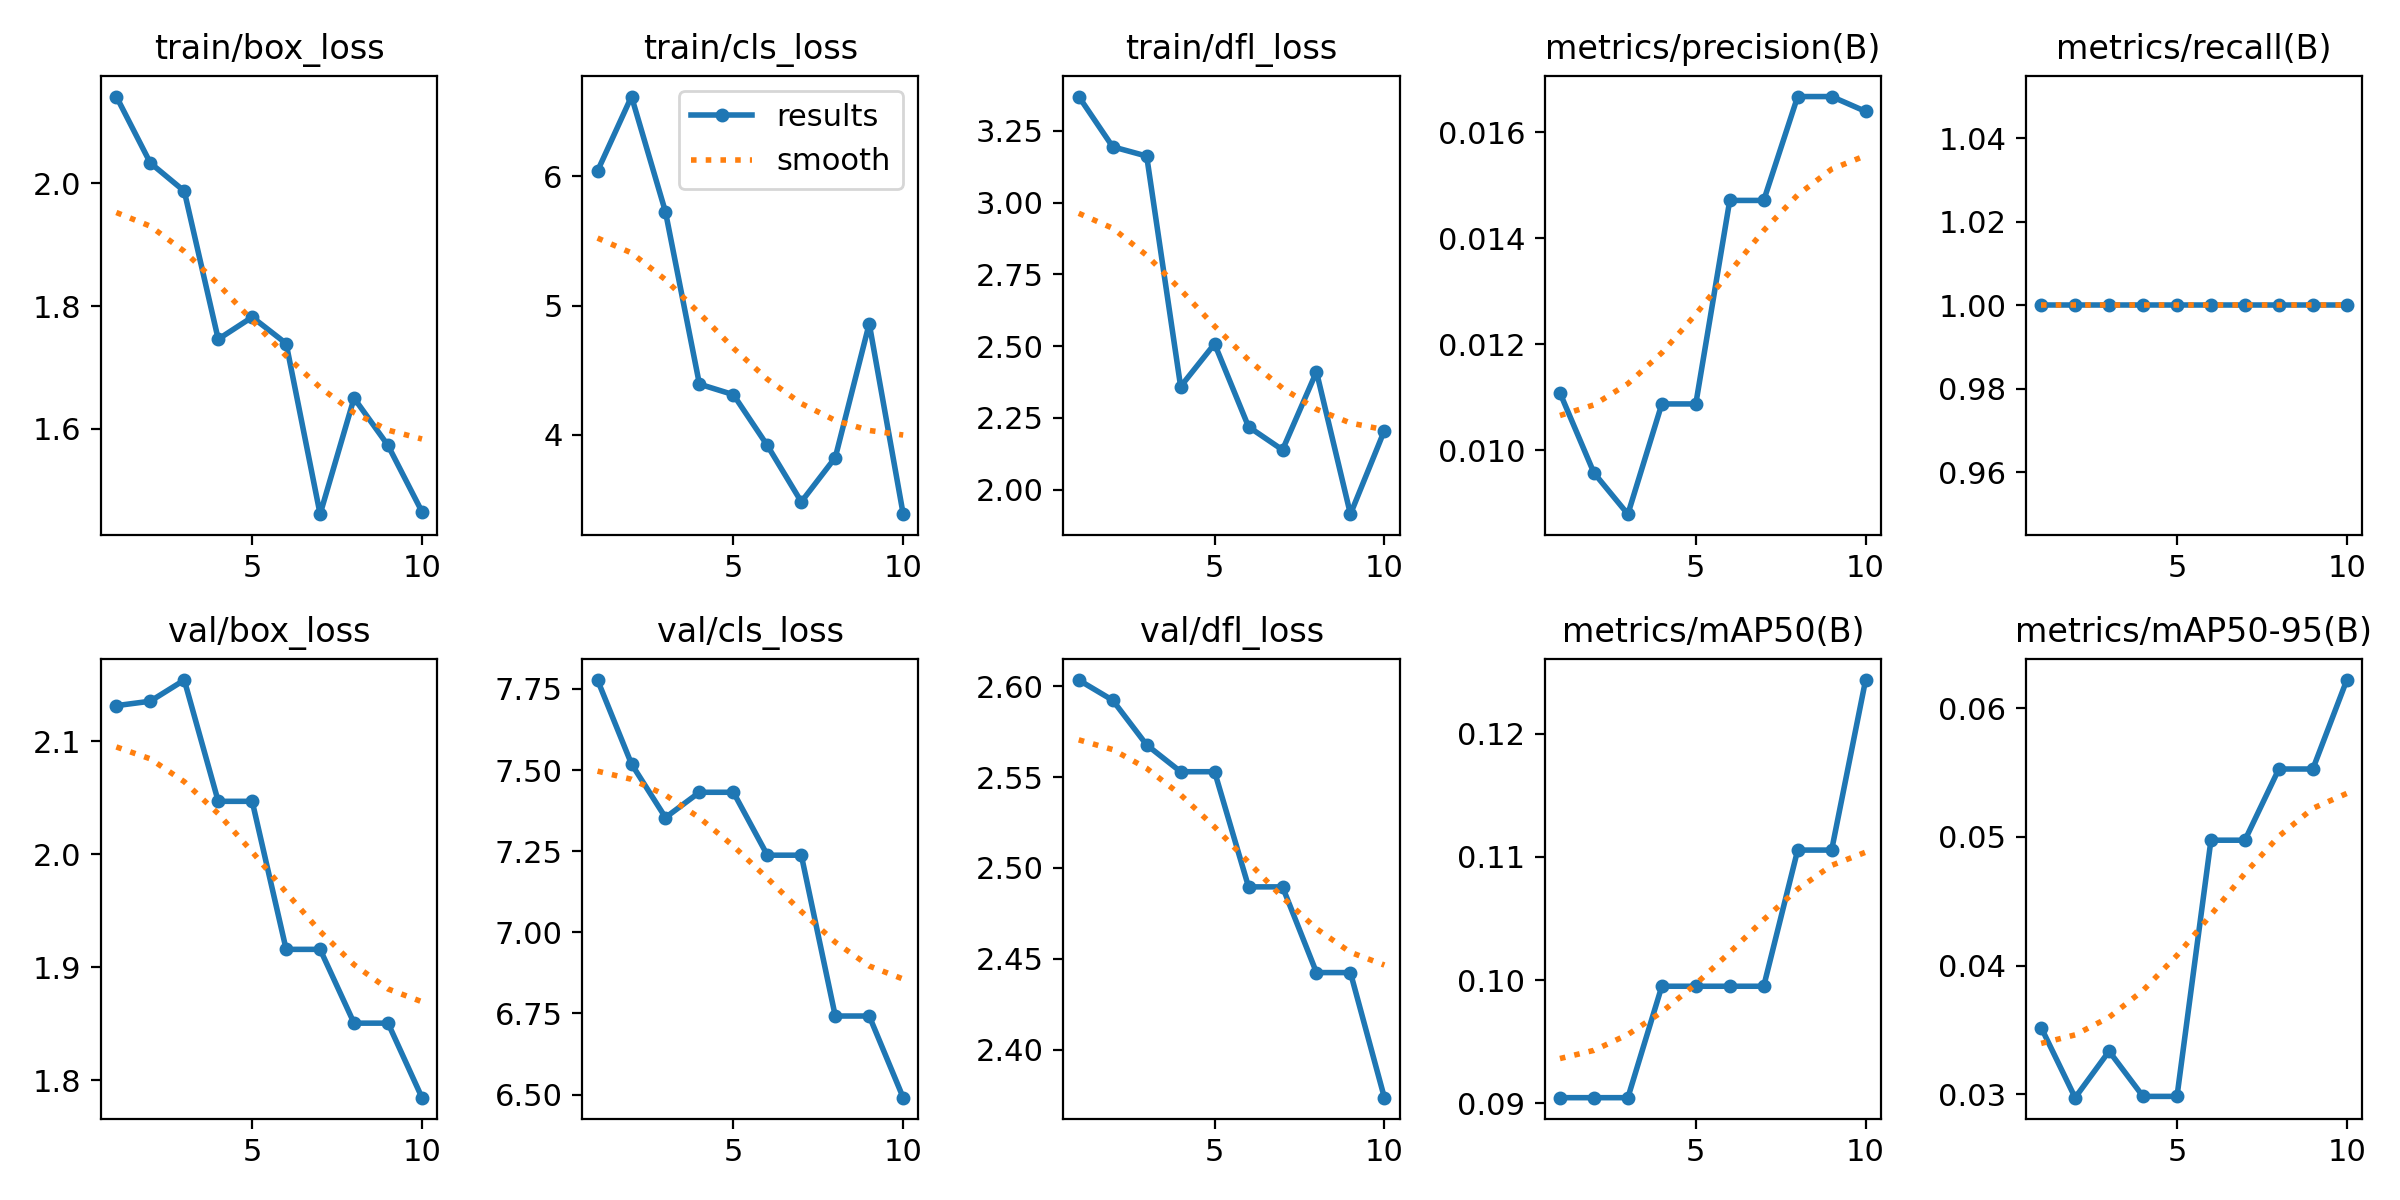

The data file committed next to this chart (first rows):
epoch, time, train/box_loss, train/cls_loss, train/dfl_loss, metrics/precision(B), metrics/recall(B), metrics/mAP50(B), metrics/mAP50-95(B), val/box_loss, val/cls_loss, val/dfl_loss, lr/pg0, lr/pg1, lr/pg2
1, 3.483, 2.141, 6.043, 3.369, 0.01108, 1, 0.09045, 0.0352, 2.132, 7.777, 2.603, 0, 0, 0
2, 6.251, 2.033, 6.618, 3.194, 0.00957, 1, 0.09045, 0.02975, 2.136, 7.519, 2.592, 1.50197e-05, 1.50197e-05, 1.50197e-05
3, 8.878, 1.987, 5.726, 3.162, 0.00879, 1, 0.09045, 0.03336, 2.154, 7.354, 2.568, 2.67387e-05, 2.67387e-05, 2.67387e-05
4, 11.35, 1.746, 4.393, 2.359, 0.01087, 1, 0.0995, 0.02985, 2.047, 7.431, 2.553, 3.5157e-05, 3.5157e-05, 3.5157e-05
5, 13.61, 1.782, 4.312, 2.508, 0.01087, 1, 0.0995, 0.02985, 2.047, 7.431, 2.553, 4.02747e-05, 4.02747e-05, 4.02747e-05
6, 16.13, 1.739, 3.919, 2.219, 0.01471, 1, 0.0995, 0.04975, 1.916, 7.238, 2.49, 4.20917e-05, 4.20917e-05, 4.20917e-05
7, 18.46, 1.461, 3.483, 2.139, 0.01471, 1, 0.0995, 0.04975, 1.916, 7.238, 2.49, 4.06081e-05, 4.06081e-05, 4.06081e-05
8, 20.96, 1.65, 3.825, 2.411, 0.01667, 1, 0.1106, 0.05528, 1.851, 6.742, 2.442, 3.58238e-05, 3.58238e-05, 3.58238e-05
9, 23.21, 1.573, 4.861, 1.915, 0.01667, 1, 0.1106, 0.05528, 1.851, 6.742, 2.442, 2.77389e-05, 2.77389e-05, 2.77389e-05
10, 25.78, 1.465, 3.387, 2.206, 0.01639, 1, 0.1244, 0.06219, 1.785, 6.49, 2.374, 1.63533e-05, 1.63533e-05, 1.63533e-05
